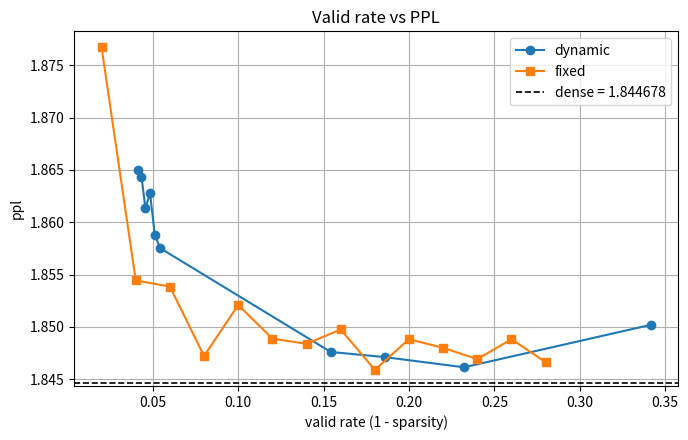

The script that saved this image:
# %%
# ...existing code...
import os
import matplotlib.pyplot as plt


dynamic_back = [
    (0.6585542211529136, 1.8501953125),
    (0.7677675198084811, 1.846142578125),
    (0.8143381552418629, 1.847119140625),
    (0.8458122171724369, 1.847607421875),
    (0.945640463863051, 1.85751953125),
    (0.9488175716739701, 1.858740234375),
    (0.951660125895851, 1.86279296875),
    (0.9543265958911487, 1.861328125),
    (0.9566399894927561, 1.86435546875),
    (0.9589472473386382, 1.8650390625)
]
dense = 1.844677734375


fixed_results = [
    (0.98, 1.876708984375),
    (0.96, 1.854443359375),
    (0.94, 1.853857421875),
    (0.92, 1.847216796875),
    (0.9, 1.852099609375),
    (0.88, 1.848876953125),
    (0.86, 1.848388671875),
    (0.84, 1.849755859375),
    (0.82, 1.8458984375),
    (0.8, 1.848828125),
    (0.78, 1.847998046875),
    (0.76, 1.846923828125),
    (0.74, 1.848828125),
    (0.72, 1.846630859375),
]


# %%
def plot_valid_vs_ppl():
    # dynamic: valid rate = n_selected / total_tokens
    dyn_valid = [1 - valid for valid, _ in dynamic_back]
    dyn_ppl = [ppl for _, ppl in dynamic_back]
    fixed_valid = [1 - valid for valid, _ in fixed_results]
    fixed_ppl = [ppl for _, ppl in fixed_results]

    # sparq_valid = [1 - valid for valid, _ in sparq]
    # sparq_ppl = [ppl for _, ppl in sparq]

    plt.figure(figsize=(7, 4.5))
    plt.plot(dyn_valid, dyn_ppl, marker="o", label="dynamic")
    plt.plot(fixed_valid, fixed_ppl, marker="s", label="fixed")
    # plt.plot(sparq_valid, sparq_ppl, marker="^", label="sparq")

    # add horizontal line for dense ppl
    plt.axhline(
        y=dense, color="k", linestyle="--", linewidth=1.2, label=f"dense = {dense:.6f}"
    )

    plt.xlabel("valid rate (1 - sparsity)")
    plt.ylabel("ppl")
    plt.title("Valid rate vs PPL")
    plt.grid(True)
    plt.legend()
    plt.tight_layout()

    os.makedirs("plots", exist_ok=True)
    out_path = os.path.join("plots", "valid_vs_ppl.png")
    plt.savefig(out_path, dpi=200)
    print(f"Plot saved to {out_path}")
    plt.show()


if __name__ == "__main__":
    plot_valid_vs_ppl()

# %%
